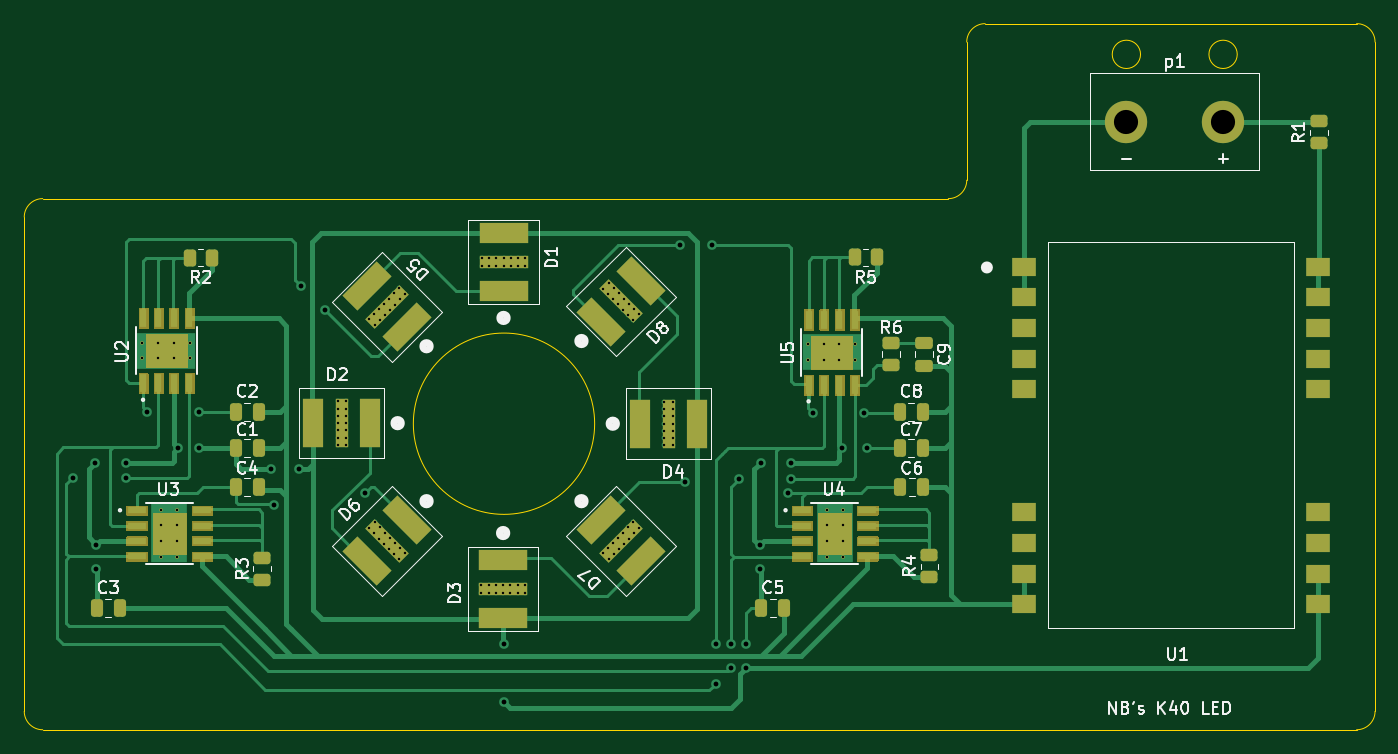
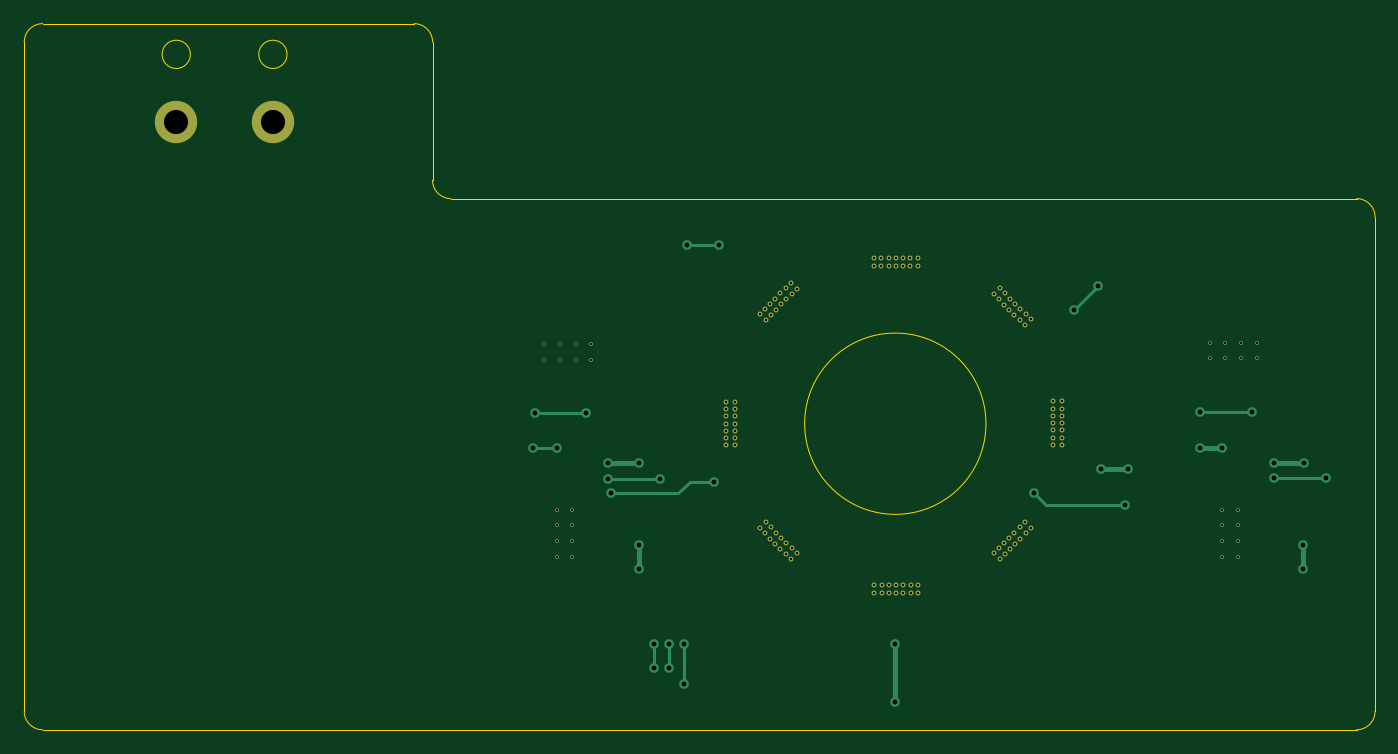
Circuit board: 9 layer files. Board 111.8 x 58.4 mm.
- bottom_copper: K40-LED_PCB-B_Cu.gbl (6888 bytes)
- bottom_mask: K40-LED_PCB-B_Mask.gbs (4311 bytes)
- bottom_silk: K40-LED_PCB-B_Silkscreen.gbo (4314 bytes)
- outline: K40-LED_PCB-Edge_Cuts.gm1 (1726 bytes)
- top_copper: K40-LED_PCB-F_Cu.gtl (27262 bytes)
- top_mask: K40-LED_PCB-F_Mask.gts (415692 bytes)
- top_silk: K40-LED_PCB-F_Silkscreen.gto (443192 bytes)
- drill: K40-LED_PCB-NPTH.drl (326 bytes)
- drill: K40-LED_PCB-PTH.drl (3394 bytes)

=== bottom_copper: K40-LED_PCB-B_Cu.gbl ===
G04 #@! TF.GenerationSoftware,KiCad,Pcbnew,(5.99.0-11497-g0fb864d596)*
G04 #@! TF.CreationDate,2021-08-07T14:48:26-04:00*
G04 #@! TF.ProjectId,K40-LED_PCB,4b34302d-4c45-4445-9f50-43422e6b6963,rev?*
G04 #@! TF.SameCoordinates,Original*
G04 #@! TF.FileFunction,Copper,L2,Bot*
G04 #@! TF.FilePolarity,Positive*
%FSLAX46Y46*%
G04 Gerber Fmt 4.6, Leading zero omitted, Abs format (unit mm)*
G04 Created by KiCad (PCBNEW (5.99.0-11497-g0fb864d596)) date 2021-08-07 14:48:26*
%MOMM*%
%LPD*%
G01*
G04 APERTURE LIST*
G04 #@! TA.AperFunction,ComponentPad*
%ADD10C,0.400000*%
G04 #@! TD*
G04 #@! TA.AperFunction,ComponentPad*
%ADD11C,3.500000*%
G04 #@! TD*
G04 #@! TA.AperFunction,ComponentPad*
%ADD12C,0.300000*%
G04 #@! TD*
G04 #@! TA.AperFunction,ViaPad*
%ADD13C,0.800000*%
G04 #@! TD*
G04 #@! TA.AperFunction,Conductor*
%ADD14C,0.381000*%
G04 #@! TD*
G04 #@! TA.AperFunction,Conductor*
%ADD15C,0.250000*%
G04 #@! TD*
G04 APERTURE END LIST*
D10*
X77225500Y-120155127D03*
X77925000Y-120755127D03*
X77925000Y-121355127D03*
X77225500Y-121955127D03*
X77925000Y-121955127D03*
X77925000Y-122555127D03*
X77925000Y-123155127D03*
X77225500Y-122555127D03*
X77225500Y-121355127D03*
X77225500Y-123755127D03*
X77925000Y-120155127D03*
X77225500Y-123155127D03*
X77925000Y-123755127D03*
X77225500Y-120755127D03*
X82840901Y-132704683D03*
X80224960Y-131077984D03*
X81073488Y-131926512D03*
X81992373Y-131856155D03*
X81497752Y-132350776D03*
X80719581Y-130583363D03*
X80649224Y-131502248D03*
X80295317Y-130159099D03*
X81922016Y-132775040D03*
X79800695Y-130653720D03*
X81143845Y-131007627D03*
X81568109Y-131431891D03*
X82416637Y-132280419D03*
X82346280Y-133199304D03*
X90928200Y-136020366D03*
X91528200Y-136020366D03*
X89728200Y-135320866D03*
X90328200Y-136020366D03*
X89128200Y-136020366D03*
X92128200Y-136020366D03*
X89128200Y-135320866D03*
X92728200Y-135320866D03*
X91528200Y-135320866D03*
X90928200Y-135320866D03*
X89728200Y-136020366D03*
X90328200Y-135320866D03*
X92728200Y-136020366D03*
X92128200Y-135320866D03*
X102199304Y-130653720D03*
X100007627Y-131856155D03*
X100431891Y-131431891D03*
X99159099Y-132704683D03*
X99653720Y-133199305D03*
X101350776Y-131502248D03*
X100856155Y-131007627D03*
X100502248Y-132350776D03*
X101775040Y-131077984D03*
X99583363Y-132280419D03*
X100926512Y-131926512D03*
X101280419Y-130583363D03*
X101704683Y-130159099D03*
X100077984Y-132775040D03*
X104275000Y-123200000D03*
X104974500Y-120800000D03*
X104275000Y-121400000D03*
X104275000Y-120800000D03*
X104974500Y-121400000D03*
X104974500Y-123800000D03*
X104275000Y-123800000D03*
X104974500Y-123200000D03*
X104974500Y-122600000D03*
X104275000Y-120200000D03*
X104275000Y-122600000D03*
X104275000Y-122000000D03*
X104974500Y-120200000D03*
X104974500Y-122000000D03*
X100926512Y-111640845D03*
X101280419Y-112983994D03*
X102199305Y-112913637D03*
X100856155Y-112559730D03*
X99653720Y-110368053D03*
X101704683Y-113408258D03*
X101350776Y-112065109D03*
X100502248Y-111216581D03*
X100007627Y-111711202D03*
X99159099Y-110862674D03*
X100431891Y-112135466D03*
X100077984Y-110792317D03*
X99583363Y-111286938D03*
X101775040Y-112489373D03*
X92161200Y-108273700D03*
X92161200Y-108973200D03*
X91561200Y-108973200D03*
X92761200Y-108273700D03*
X89761200Y-108973200D03*
X92761200Y-108973200D03*
X89161200Y-108973200D03*
X91561200Y-108273700D03*
X89161200Y-108273700D03*
X90961200Y-108973200D03*
X90961200Y-108273700D03*
X90361200Y-108273700D03*
X89761200Y-108273700D03*
X90361200Y-108973200D03*
X81922016Y-111224960D03*
X80719581Y-113416637D03*
X80295317Y-113840901D03*
X82416637Y-111719581D03*
X81497752Y-111649224D03*
X81992373Y-112143845D03*
X80649224Y-112497752D03*
X82840901Y-111295317D03*
X81568109Y-112568109D03*
X79800696Y-113346280D03*
X82346280Y-110800695D03*
X80224960Y-112922016D03*
X81073488Y-112073488D03*
X81143845Y-112992373D03*
D11*
X142500000Y-97000000D03*
X150500000Y-97000000D03*
D12*
X64990000Y-115300000D03*
X62390000Y-116600000D03*
X61090000Y-115300000D03*
X63690000Y-116600000D03*
X61090000Y-116600000D03*
X62390000Y-115300000D03*
X64990000Y-116600000D03*
X63690000Y-115300000D03*
X63950000Y-133014000D03*
X62650000Y-130414000D03*
X63950000Y-131714000D03*
X62650000Y-131714000D03*
X62650000Y-133014000D03*
X62650000Y-129114000D03*
X63950000Y-130414000D03*
X63950000Y-129114000D03*
X119014000Y-133014000D03*
X119014000Y-130414000D03*
X117714000Y-130414000D03*
X119014000Y-131714000D03*
X117714000Y-131714000D03*
X119014000Y-129114000D03*
X117714000Y-129114000D03*
X117714000Y-133014000D03*
X117454000Y-115428000D03*
X117454000Y-116728000D03*
X120054000Y-116728000D03*
X116154000Y-116728000D03*
X118754000Y-116728000D03*
X118754000Y-115428000D03*
X116154000Y-115428000D03*
X120054000Y-115428000D03*
D13*
X91000000Y-145000000D03*
X57250000Y-132000000D03*
X59690000Y-125222000D03*
X64000000Y-124000000D03*
X110998000Y-142240000D03*
X110998000Y-140208000D03*
X121000000Y-124000000D03*
X57250000Y-134000000D03*
X114766000Y-125270000D03*
X91000000Y-140250000D03*
X112200000Y-132000000D03*
X65750000Y-124000000D03*
X112200000Y-134000000D03*
X71750000Y-125750000D03*
X119000000Y-124000000D03*
X112226000Y-125270000D03*
X57150000Y-125222000D03*
X74000000Y-125750000D03*
X74200000Y-110600000D03*
X76200000Y-112600000D03*
X65750000Y-121000000D03*
X61500000Y-121000000D03*
X79500000Y-127750000D03*
X72000000Y-128750000D03*
X114500000Y-127750000D03*
X106000000Y-126800000D03*
X120800000Y-121100000D03*
X108250000Y-107250000D03*
X105600000Y-107200000D03*
X116550000Y-121100000D03*
X109750000Y-142250000D03*
X114766000Y-126540000D03*
X59690000Y-126492000D03*
X109750000Y-140250000D03*
X55372000Y-126492000D03*
X110448000Y-126540000D03*
X108500000Y-140250000D03*
X108500000Y-143500000D03*
D14*
X112226000Y-125270000D02*
X114766000Y-125270000D01*
X57150000Y-125222000D02*
X59690000Y-125222000D01*
X91000000Y-140250000D02*
X91000000Y-145000000D01*
X71750000Y-125750000D02*
X74000000Y-125750000D01*
D15*
X121000000Y-124000000D02*
X119000000Y-124000000D01*
D14*
X65750000Y-124000000D02*
X64000000Y-124000000D01*
D15*
X110998000Y-140208000D02*
X110998000Y-142240000D01*
D14*
X57250000Y-132000000D02*
X57250000Y-134000000D01*
X112200000Y-132000000D02*
X112200000Y-134000000D01*
D15*
X76200000Y-112600000D02*
X74200000Y-110600000D01*
X65750000Y-121000000D02*
X61500000Y-121000000D01*
X78500000Y-128750000D02*
X79500000Y-127750000D01*
X72000000Y-128750000D02*
X78500000Y-128750000D01*
X108950000Y-127750000D02*
X108000000Y-126800000D01*
X114500000Y-127750000D02*
X108950000Y-127750000D01*
X108000000Y-126800000D02*
X106000000Y-126800000D01*
X105600000Y-107200000D02*
X106184000Y-107200000D01*
X108200000Y-107200000D02*
X108250000Y-107250000D01*
X120800000Y-121100000D02*
X116550000Y-121100000D01*
X106184000Y-107200000D02*
X108200000Y-107200000D01*
X109750000Y-140250000D02*
X109750000Y-142250000D01*
X55372000Y-126492000D02*
X59690000Y-126492000D01*
X114766000Y-126540000D02*
X110448000Y-126540000D01*
X108500000Y-143500000D02*
X108500000Y-140250000D01*
M02*

=== bottom_mask: K40-LED_PCB-B_Mask.gbs ===
G04 #@! TF.GenerationSoftware,KiCad,Pcbnew,(5.99.0-11497-g0fb864d596)*
G04 #@! TF.CreationDate,2021-08-07T14:48:27-04:00*
G04 #@! TF.ProjectId,K40-LED_PCB,4b34302d-4c45-4445-9f50-43422e6b6963,rev?*
G04 #@! TF.SameCoordinates,Original*
G04 #@! TF.FileFunction,Soldermask,Bot*
G04 #@! TF.FilePolarity,Negative*
%FSLAX46Y46*%
G04 Gerber Fmt 4.6, Leading zero omitted, Abs format (unit mm)*
G04 Created by KiCad (PCBNEW (5.99.0-11497-g0fb864d596)) date 2021-08-07 14:48:27*
%MOMM*%
%LPD*%
G01*
G04 APERTURE LIST*
%ADD10C,0.400000*%
%ADD11C,3.500000*%
%ADD12C,0.300000*%
G04 APERTURE END LIST*
D10*
X77225500Y-120155127D03*
X77925000Y-120755127D03*
X77925000Y-121355127D03*
X77225500Y-121955127D03*
X77925000Y-121955127D03*
X77925000Y-122555127D03*
X77925000Y-123155127D03*
X77225500Y-122555127D03*
X77225500Y-121355127D03*
X77225500Y-123755127D03*
X77925000Y-120155127D03*
X77225500Y-123155127D03*
X77925000Y-123755127D03*
X77225500Y-120755127D03*
X82840901Y-132704683D03*
X80224960Y-131077984D03*
X81073488Y-131926512D03*
X81992373Y-131856155D03*
X81497752Y-132350776D03*
X80719581Y-130583363D03*
X80649224Y-131502248D03*
X80295317Y-130159099D03*
X81922016Y-132775040D03*
X79800695Y-130653720D03*
X81143845Y-131007627D03*
X81568109Y-131431891D03*
X82416637Y-132280419D03*
X82346280Y-133199304D03*
X90928200Y-136020366D03*
X91528200Y-136020366D03*
X89728200Y-135320866D03*
X90328200Y-136020366D03*
X89128200Y-136020366D03*
X92128200Y-136020366D03*
X89128200Y-135320866D03*
X92728200Y-135320866D03*
X91528200Y-135320866D03*
X90928200Y-135320866D03*
X89728200Y-136020366D03*
X90328200Y-135320866D03*
X92728200Y-136020366D03*
X92128200Y-135320866D03*
X102199304Y-130653720D03*
X100007627Y-131856155D03*
X100431891Y-131431891D03*
X99159099Y-132704683D03*
X99653720Y-133199305D03*
X101350776Y-131502248D03*
X100856155Y-131007627D03*
X100502248Y-132350776D03*
X101775040Y-131077984D03*
X99583363Y-132280419D03*
X100926512Y-131926512D03*
X101280419Y-130583363D03*
X101704683Y-130159099D03*
X100077984Y-132775040D03*
X104275000Y-123200000D03*
X104974500Y-120800000D03*
X104275000Y-121400000D03*
X104275000Y-120800000D03*
X104974500Y-121400000D03*
X104974500Y-123800000D03*
X104275000Y-123800000D03*
X104974500Y-123200000D03*
X104974500Y-122600000D03*
X104275000Y-120200000D03*
X104275000Y-122600000D03*
X104275000Y-122000000D03*
X104974500Y-120200000D03*
X104974500Y-122000000D03*
X100926512Y-111640845D03*
X101280419Y-112983994D03*
X102199305Y-112913637D03*
X100856155Y-112559730D03*
X99653720Y-110368053D03*
X101704683Y-113408258D03*
X101350776Y-112065109D03*
X100502248Y-111216581D03*
X100007627Y-111711202D03*
X99159099Y-110862674D03*
X100431891Y-112135466D03*
X100077984Y-110792317D03*
X99583363Y-111286938D03*
X101775040Y-112489373D03*
X92161200Y-108273700D03*
X92161200Y-108973200D03*
X91561200Y-108973200D03*
X92761200Y-108273700D03*
X89761200Y-108973200D03*
X92761200Y-108973200D03*
X89161200Y-108973200D03*
X91561200Y-108273700D03*
X89161200Y-108273700D03*
X90961200Y-108973200D03*
X90961200Y-108273700D03*
X90361200Y-108273700D03*
X89761200Y-108273700D03*
X90361200Y-108973200D03*
X81922016Y-111224960D03*
X80719581Y-113416637D03*
X80295317Y-113840901D03*
X82416637Y-111719581D03*
X81497752Y-111649224D03*
X81992373Y-112143845D03*
X80649224Y-112497752D03*
X82840901Y-111295317D03*
X81568109Y-112568109D03*
X79800696Y-113346280D03*
X82346280Y-110800695D03*
X80224960Y-112922016D03*
X81073488Y-112073488D03*
X81143845Y-112992373D03*
D11*
X142500000Y-97000000D03*
X150500000Y-97000000D03*
D12*
X64990000Y-115300000D03*
X62390000Y-116600000D03*
X61090000Y-115300000D03*
X63690000Y-116600000D03*
X61090000Y-116600000D03*
X62390000Y-115300000D03*
X64990000Y-116600000D03*
X63690000Y-115300000D03*
X63950000Y-133014000D03*
X62650000Y-130414000D03*
X63950000Y-131714000D03*
X62650000Y-131714000D03*
X62650000Y-133014000D03*
X62650000Y-129114000D03*
X63950000Y-130414000D03*
X63950000Y-129114000D03*
X119014000Y-133014000D03*
X119014000Y-130414000D03*
X117714000Y-130414000D03*
X119014000Y-131714000D03*
X117714000Y-131714000D03*
X119014000Y-129114000D03*
X117714000Y-129114000D03*
X117714000Y-133014000D03*
X117454000Y-115428000D03*
X117454000Y-116728000D03*
X120054000Y-116728000D03*
X116154000Y-116728000D03*
X118754000Y-116728000D03*
X118754000Y-115428000D03*
X116154000Y-115428000D03*
X120054000Y-115428000D03*
M02*

=== bottom_silk: K40-LED_PCB-B_Silkscreen.gbo ===
G04 #@! TF.GenerationSoftware,KiCad,Pcbnew,(5.99.0-11497-g0fb864d596)*
G04 #@! TF.CreationDate,2021-08-07T14:48:27-04:00*
G04 #@! TF.ProjectId,K40-LED_PCB,4b34302d-4c45-4445-9f50-43422e6b6963,rev?*
G04 #@! TF.SameCoordinates,Original*
G04 #@! TF.FileFunction,Legend,Bot*
G04 #@! TF.FilePolarity,Positive*
%FSLAX46Y46*%
G04 Gerber Fmt 4.6, Leading zero omitted, Abs format (unit mm)*
G04 Created by KiCad (PCBNEW (5.99.0-11497-g0fb864d596)) date 2021-08-07 14:48:27*
%MOMM*%
%LPD*%
G01*
G04 APERTURE LIST*
%ADD10C,0.400000*%
%ADD11C,3.500000*%
%ADD12C,0.300000*%
G04 APERTURE END LIST*
%LPC*%
D10*
X77225500Y-120155127D03*
X77925000Y-120755127D03*
X77925000Y-121355127D03*
X77225500Y-121955127D03*
X77925000Y-121955127D03*
X77925000Y-122555127D03*
X77925000Y-123155127D03*
X77225500Y-122555127D03*
X77225500Y-121355127D03*
X77225500Y-123755127D03*
X77925000Y-120155127D03*
X77225500Y-123155127D03*
X77925000Y-123755127D03*
X77225500Y-120755127D03*
X82840901Y-132704683D03*
X80224960Y-131077984D03*
X81073488Y-131926512D03*
X81992373Y-131856155D03*
X81497752Y-132350776D03*
X80719581Y-130583363D03*
X80649224Y-131502248D03*
X80295317Y-130159099D03*
X81922016Y-132775040D03*
X79800695Y-130653720D03*
X81143845Y-131007627D03*
X81568109Y-131431891D03*
X82416637Y-132280419D03*
X82346280Y-133199304D03*
X90928200Y-136020366D03*
X91528200Y-136020366D03*
X89728200Y-135320866D03*
X90328200Y-136020366D03*
X89128200Y-136020366D03*
X92128200Y-136020366D03*
X89128200Y-135320866D03*
X92728200Y-135320866D03*
X91528200Y-135320866D03*
X90928200Y-135320866D03*
X89728200Y-136020366D03*
X90328200Y-135320866D03*
X92728200Y-136020366D03*
X92128200Y-135320866D03*
X102199304Y-130653720D03*
X100007627Y-131856155D03*
X100431891Y-131431891D03*
X99159099Y-132704683D03*
X99653720Y-133199305D03*
X101350776Y-131502248D03*
X100856155Y-131007627D03*
X100502248Y-132350776D03*
X101775040Y-131077984D03*
X99583363Y-132280419D03*
X100926512Y-131926512D03*
X101280419Y-130583363D03*
X101704683Y-130159099D03*
X100077984Y-132775040D03*
X104275000Y-123200000D03*
X104974500Y-120800000D03*
X104275000Y-121400000D03*
X104275000Y-120800000D03*
X104974500Y-121400000D03*
X104974500Y-123800000D03*
X104275000Y-123800000D03*
X104974500Y-123200000D03*
X104974500Y-122600000D03*
X104275000Y-120200000D03*
X104275000Y-122600000D03*
X104275000Y-122000000D03*
X104974500Y-120200000D03*
X104974500Y-122000000D03*
X100926512Y-111640845D03*
X101280419Y-112983994D03*
X102199305Y-112913637D03*
X100856155Y-112559730D03*
X99653720Y-110368053D03*
X101704683Y-113408258D03*
X101350776Y-112065109D03*
X100502248Y-111216581D03*
X100007627Y-111711202D03*
X99159099Y-110862674D03*
X100431891Y-112135466D03*
X100077984Y-110792317D03*
X99583363Y-111286938D03*
X101775040Y-112489373D03*
X92161200Y-108273700D03*
X92161200Y-108973200D03*
X91561200Y-108973200D03*
X92761200Y-108273700D03*
X89761200Y-108973200D03*
X92761200Y-108973200D03*
X89161200Y-108973200D03*
X91561200Y-108273700D03*
X89161200Y-108273700D03*
X90961200Y-108973200D03*
X90961200Y-108273700D03*
X90361200Y-108273700D03*
X89761200Y-108273700D03*
X90361200Y-108973200D03*
X81922016Y-111224960D03*
X80719581Y-113416637D03*
X80295317Y-113840901D03*
X82416637Y-111719581D03*
X81497752Y-111649224D03*
X81992373Y-112143845D03*
X80649224Y-112497752D03*
X82840901Y-111295317D03*
X81568109Y-112568109D03*
X79800696Y-113346280D03*
X82346280Y-110800695D03*
X80224960Y-112922016D03*
X81073488Y-112073488D03*
X81143845Y-112992373D03*
D11*
X142500000Y-97000000D03*
X150500000Y-97000000D03*
D12*
X64990000Y-115300000D03*
X62390000Y-116600000D03*
X61090000Y-115300000D03*
X63690000Y-116600000D03*
X61090000Y-116600000D03*
X62390000Y-115300000D03*
X64990000Y-116600000D03*
X63690000Y-115300000D03*
X63950000Y-133014000D03*
X62650000Y-130414000D03*
X63950000Y-131714000D03*
X62650000Y-131714000D03*
X62650000Y-133014000D03*
X62650000Y-129114000D03*
X63950000Y-130414000D03*
X63950000Y-129114000D03*
X119014000Y-133014000D03*
X119014000Y-130414000D03*
X117714000Y-130414000D03*
X119014000Y-131714000D03*
X117714000Y-131714000D03*
X119014000Y-129114000D03*
X117714000Y-129114000D03*
X117714000Y-133014000D03*
X117454000Y-115428000D03*
X117454000Y-116728000D03*
X120054000Y-116728000D03*
X116154000Y-116728000D03*
X118754000Y-116728000D03*
X118754000Y-115428000D03*
X116154000Y-115428000D03*
X120054000Y-115428000D03*
M02*

=== outline: K40-LED_PCB-Edge_Cuts.gm1 ===
G04 #@! TF.GenerationSoftware,KiCad,Pcbnew,(5.99.0-11497-g0fb864d596)*
G04 #@! TF.CreationDate,2021-08-07T14:48:27-04:00*
G04 #@! TF.ProjectId,K40-LED_PCB,4b34302d-4c45-4445-9f50-43422e6b6963,rev?*
G04 #@! TF.SameCoordinates,Original*
G04 #@! TF.FileFunction,Profile,NP*
%FSLAX46Y46*%
G04 Gerber Fmt 4.6, Leading zero omitted, Abs format (unit mm)*
G04 Created by KiCad (PCBNEW (5.99.0-11497-g0fb864d596)) date 2021-08-07 14:48:27*
%MOMM*%
%LPD*%
G01*
G04 APERTURE LIST*
G04 #@! TA.AperFunction,Profile*
%ADD10C,0.100000*%
G04 #@! TD*
G04 #@! TA.AperFunction,Profile*
%ADD11C,0.050000*%
G04 #@! TD*
G04 APERTURE END LIST*
D10*
X143664882Y-91440000D02*
G75*
G03*
X143664882Y-91440000I-1170882J0D01*
G01*
X151665882Y-91440000D02*
G75*
G03*
X151665882Y-91440000I-1170882J0D01*
G01*
D11*
X129286000Y-90424000D02*
X129286000Y-97028000D01*
X127762000Y-103378000D02*
X52832000Y-103378000D01*
X98500000Y-122000000D02*
G75*
G03*
X98500000Y-122000000I-7500000J0D01*
G01*
X90932000Y-147320000D02*
X161544000Y-147320000D01*
X51308000Y-145796000D02*
G75*
G03*
X52832000Y-147320000I1524000J0D01*
G01*
X129286000Y-90424000D02*
G75*
G02*
X130810000Y-88900000I1524000J0D01*
G01*
X51308000Y-104902000D02*
X51308000Y-145796000D01*
X163068000Y-145796000D02*
G75*
G02*
X161544000Y-147320000I-1524000J0D01*
G01*
X129286000Y-101854000D02*
G75*
G02*
X127762000Y-103378000I-1524000J0D01*
G01*
X163068000Y-90424000D02*
G75*
G03*
X161544000Y-88900000I-1524000J0D01*
G01*
X129286000Y-97028000D02*
X129286000Y-101854000D01*
X163068000Y-145796000D02*
X163068000Y-90424000D01*
X161544000Y-88900000D02*
X130810000Y-88900000D01*
X51308000Y-104902000D02*
G75*
G02*
X52832000Y-103378000I1524000J0D01*
G01*
X52832000Y-147320000D02*
X90932000Y-147320000D01*
M02*

=== top_copper: K40-LED_PCB-F_Cu.gtl (27262 bytes, source omitted) ===
=== top_mask: K40-LED_PCB-F_Mask.gts (415692 bytes, source omitted) ===
=== top_silk: K40-LED_PCB-F_Silkscreen.gto (443192 bytes, source omitted) ===
=== drill: K40-LED_PCB-NPTH.drl ===
M48
; DRILL file {KiCad (5.99.0-11497-g0fb864d596)} date Saturday, August 07, 2021 at 02:48:54 PM
; FORMAT={-:-/ absolute / inch / decimal}
; #@! TF.CreationDate,2021-08-07T14:48:54-04:00
; #@! TF.GenerationSoftware,Kicad,Pcbnew,(5.99.0-11497-g0fb864d596)
; #@! TF.FileFunction,NonPlated,1,2,NPTH
FMAT,2
INCH
%
G90
G05
T0
M30

=== drill: K40-LED_PCB-PTH.drl ===
M48
; DRILL file {KiCad (5.99.0-11497-g0fb864d596)} date Saturday, August 07, 2021 at 02:48:54 PM
; FORMAT={-:-/ absolute / inch / decimal}
; #@! TF.CreationDate,2021-08-07T14:48:54-04:00
; #@! TF.GenerationSoftware,Kicad,Pcbnew,(5.99.0-11497-g0fb864d596)
; #@! TF.FileFunction,Plated,1,2,PTH
FMAT,2
INCH
; #@! TA.AperFunction,Plated,PTH,ComponentDrill
T1C0.0079
; #@! TA.AperFunction,Plated,PTH,ViaDrill
T2C0.0157
; #@! TA.AperFunction,Plated,PTH,ComponentDrill
T3C0.0787
%
G90
G05
T1
X2.4051Y-4.5394
X2.4051Y-4.5906
X2.4563Y-4.5394
X2.4563Y-4.5906
X2.4665Y-5.0832
X2.4665Y-5.1344
X2.4665Y-5.1856
X2.4665Y-5.2368
X2.5075Y-4.5394
X2.5075Y-4.5906
X2.5177Y-5.0832
X2.5177Y-5.1344
X2.5177Y-5.1856
X2.5177Y-5.2368
X2.5587Y-4.5394
X2.5587Y-4.5906
X3.0404Y-4.7305
X3.0404Y-4.7541
X3.0404Y-4.7778
X3.0404Y-4.8014
X3.0404Y-4.825
X3.0404Y-4.8486
X3.0404Y-4.8722
X3.0679Y-4.7305
X3.0679Y-4.7541
X3.0679Y-4.7778
X3.0679Y-4.8014
X3.0679Y-4.825
X3.0679Y-4.8486
X3.0679Y-4.8722
X3.1418Y-5.1438
X3.1418Y-4.4625
X3.1585Y-4.4457
X3.1585Y-5.1606
X3.1612Y-4.4819
X3.1612Y-5.1244
X3.1752Y-4.429
X3.1752Y-5.1773
X3.1779Y-4.4652
X3.1779Y-5.1411
X3.1919Y-4.4123
X3.1919Y-5.194
X3.1946Y-4.4485
X3.1946Y-5.1578
X3.2086Y-4.3956
X3.2086Y-5.2107
X3.2113Y-4.4318
X3.2113Y-5.1745
X3.2253Y-4.3789
X3.2253Y-5.2274
X3.228Y-4.4151
X3.228Y-5.1912
X3.242Y-4.3622
X3.242Y-5.2441
X3.2447Y-4.3984
X3.2447Y-5.2079
X3.2615Y-4.3817
X3.2615Y-5.2246
X3.509Y-5.3276
X3.509Y-5.3551
X3.5103Y-4.2627
X3.5103Y-4.2903
X3.5326Y-5.3276
X3.5326Y-5.3551
X3.5339Y-4.2627
X3.5339Y-4.2903
X3.5562Y-5.3276
X3.5562Y-5.3551
X3.5575Y-4.2627
X3.5575Y-4.2903
X3.5799Y-5.3276
X3.5799Y-5.3551
X3.5811Y-4.2627
X3.5811Y-4.2903
X3.6035Y-5.3276
X3.6035Y-5.3551
X3.6048Y-4.2627
X3.6048Y-4.2903
X3.6271Y-5.3276
X3.6271Y-5.3551
X3.6284Y-4.2627
X3.6284Y-4.2903
X3.6507Y-5.3276
X3.6507Y-5.3551
X3.652Y-4.2627
X3.652Y-4.2903
X3.9039Y-4.3647
X3.9039Y-5.2246
X3.9206Y-4.3814
X3.9206Y-5.2079
X3.9234Y-4.3452
X3.9234Y-5.2441
X3.9373Y-4.3981
X3.9373Y-5.1912
X3.9401Y-4.3619
X3.9401Y-5.2274
X3.954Y-4.4148
X3.954Y-5.1745
X3.9568Y-4.3786
X3.9568Y-5.2107
X3.9707Y-4.4315
X3.9707Y-5.1578
X3.9735Y-4.3953
X3.9735Y-5.194
X3.9874Y-4.4482
X3.9874Y-5.1411
X3.9902Y-4.412
X3.9902Y-5.1773
X4.0041Y-4.4649
X4.0041Y-5.1244
X4.0069Y-4.4287
X4.0069Y-5.1606
X4.0236Y-5.1438
X4.0236Y-4.4454
X4.1053Y-4.7323
X4.1053Y-4.7559
X4.1053Y-4.7795
X4.1053Y-4.8031
X4.1053Y-4.8268
X4.1053Y-4.8504
X4.1053Y-4.874
X4.1329Y-4.7323
X4.1329Y-4.7559
X4.1329Y-4.7795
X4.1329Y-4.8031
X4.1329Y-4.8268
X4.1329Y-4.8504
X4.1329Y-4.874
X4.573Y-4.5444
X4.573Y-4.5956
X4.6242Y-4.5444
X4.6242Y-4.5956
X4.6344Y-5.0832
X4.6344Y-5.1344
X4.6344Y-5.1856
X4.6344Y-5.2368
X4.6754Y-4.5444
X4.6754Y-4.5956
X4.6856Y-5.0832
X4.6856Y-5.1344
X4.6856Y-5.1856
X4.6856Y-5.2368
X4.7265Y-4.5444
X4.7265Y-4.5956
T2
X2.18Y-4.98
X2.25Y-4.93
X2.2539Y-5.1969
X2.2539Y-5.2756
X2.35Y-4.93
X2.35Y-4.98
X2.4213Y-4.7638
X2.5197Y-4.8819
X2.5886Y-4.7638
X2.5886Y-4.8819
X2.8248Y-4.9508
X2.8346Y-5.0689
X2.9134Y-4.9508
X2.9213Y-4.3543
X3.0Y-4.4331
X3.1299Y-5.0295
X3.5827Y-5.5217
X3.5827Y-5.7087
X4.1575Y-4.2205
X4.1732Y-4.9921
X4.2618Y-4.2224
X4.2717Y-5.5217
X4.2717Y-5.6496
X4.3209Y-5.5217
X4.3209Y-5.6004
X4.3483Y-4.9819
X4.37Y-5.52
X4.37Y-5.6
X4.4173Y-5.1969
X4.4173Y-5.2756
X4.4183Y-4.9319
X4.5079Y-5.0295
X4.5183Y-4.9319
X4.5183Y-4.9819
X4.5886Y-4.7677
X4.685Y-4.8819
X4.7559Y-4.7677
X4.7638Y-4.8819
T3
X5.6102Y-3.8189
X5.9252Y-3.8189
T0
M30

